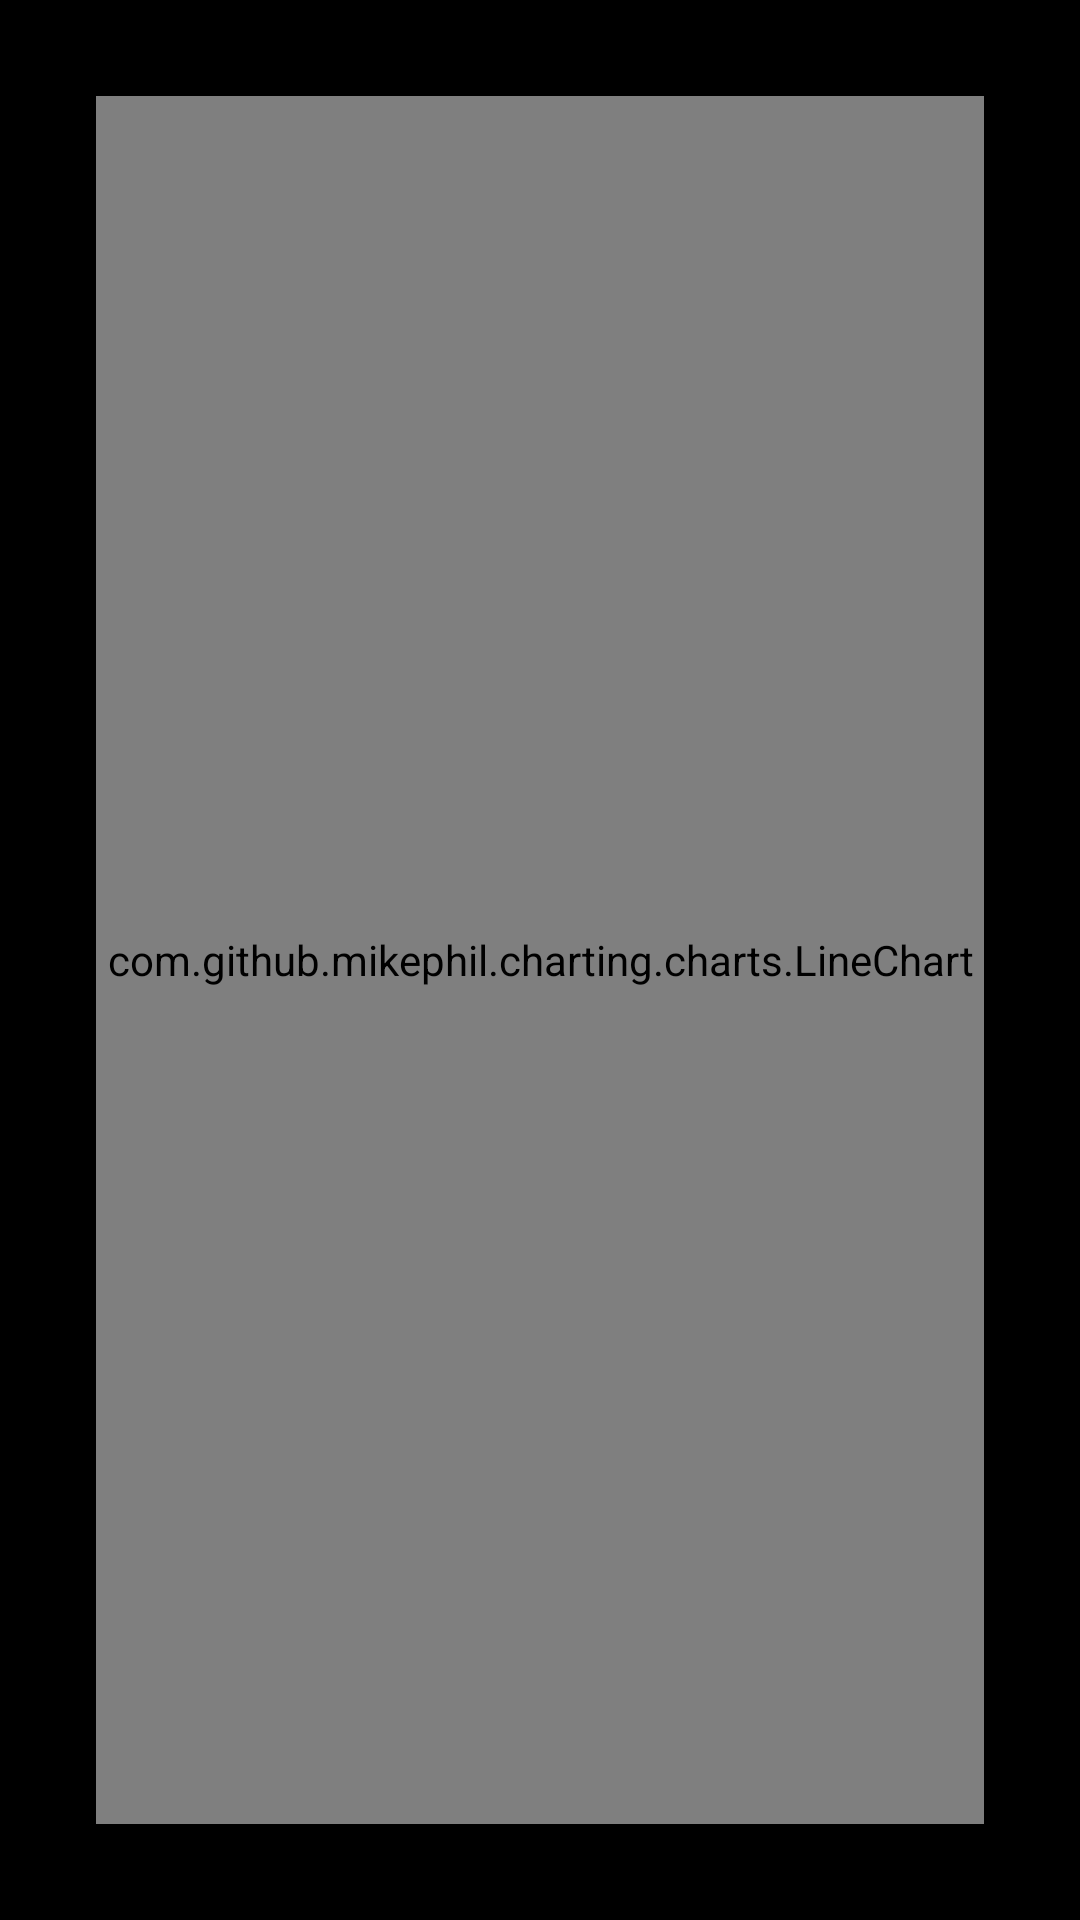

Produce the Android XML layout that renders to this screen, including the resource entries it uses.
<!-- AndroidManifest.xml: application theme Theme.VSMWatchAndroidApplication -->
<!-- res/layout/activity_ppg.xml -->
<?xml version="1.0" encoding="utf-8"?>
<androidx.constraintlayout.widget.ConstraintLayout xmlns:android="http://schemas.android.com/apk/res/android"
    xmlns:app="http://schemas.android.com/apk/res-auto"
    xmlns:tools="http://schemas.android.com/tools"
    android:background="@android:color/background_dark"
    android:layout_width="match_parent"
    android:layout_height="match_parent"
    tools:context=".ui.chart.PPGFragment">

    <TextView
        android:id="@+id/ppgDataInd"
        android:layout_width="wrap_content"
        android:layout_height="wrap_content"
        android:layout_marginEnd="820dp"
        android:rotation="-90"
        android:text="@string/graph_magnitude"
        app:layout_constraintBottom_toBottomOf="parent"
        app:layout_constraintEnd_toEndOf="parent"
        app:layout_constraintStart_toStartOf="parent"
        app:layout_constraintTop_toTopOf="parent" />

    <TextView
        android:id="@+id/ppgSecondsInd"
        android:layout_width="59dp"
        android:layout_height="17dp"
        android:rotation="0"
        android:text="@string/graph_seconds"
        app:layout_constraintBottom_toBottomOf="parent"
        app:layout_constraintEnd_toEndOf="parent"
        app:layout_constraintStart_toStartOf="parent"
        app:layout_constraintTop_toTopOf="@+id/ppgChartInd"
        app:layout_constraintVertical_bias="0.958" />

    <com.github.mikephil.charting.charts.LineChart
        android:id="@+id/ppgChartInd"
        android:layout_width="match_parent"
        android:layout_height="match_parent"
        android:layout_marginStart="32dp"
        android:layout_marginTop="32dp"
        android:layout_marginEnd="32dp"
        android:layout_marginBottom="32dp"
        app:layout_constraintBottom_toBottomOf="parent"
        app:layout_constraintEnd_toEndOf="parent"
        app:layout_constraintHorizontal_bias="0.0"
        app:layout_constraintStart_toStartOf="parent"
        app:layout_constraintTop_toTopOf="parent"
        app:layout_constraintVertical_bias="0.0"
        tools:ignore="MissingConstraints">

    </com.github.mikephil.charting.charts.LineChart>

</androidx.constraintlayout.widget.ConstraintLayout>
<!-- resources referenced by this layout -->
<resources>
  <string name="graph_magnitude">Magnitude</string>
  <style name="Theme.VSMWatchAndroidApplication" parent="Theme.MaterialComponents.DayNight.NoActionBar">
          
          <item name="colorPrimary">@color/purple_500</item>
          <item name="colorPrimaryVariant">@color/purple_700</item>
          <item name="colorOnPrimary">@color/white</item>
          
          <item name="colorSecondary">@color/teal_200</item>
          <item name="colorSecondaryVariant">@color/teal_700</item>
          <item name="colorOnSecondary">@color/black</item>
          
          <item name="android:statusBarColor" tools:targetApi="l">?attr/colorPrimaryVariant</item>
          
      </style>
  <color name="purple_500">#8cbed6</color>
  <color name="purple_700">#63adc7</color>
  <color name="white">#FFFFFFFF</color>
  <color name="teal_200">#FF03DAC5</color>
  <color name="teal_700">#FF018786</color>
  <color name="black">#FF000000</color>
</resources>
